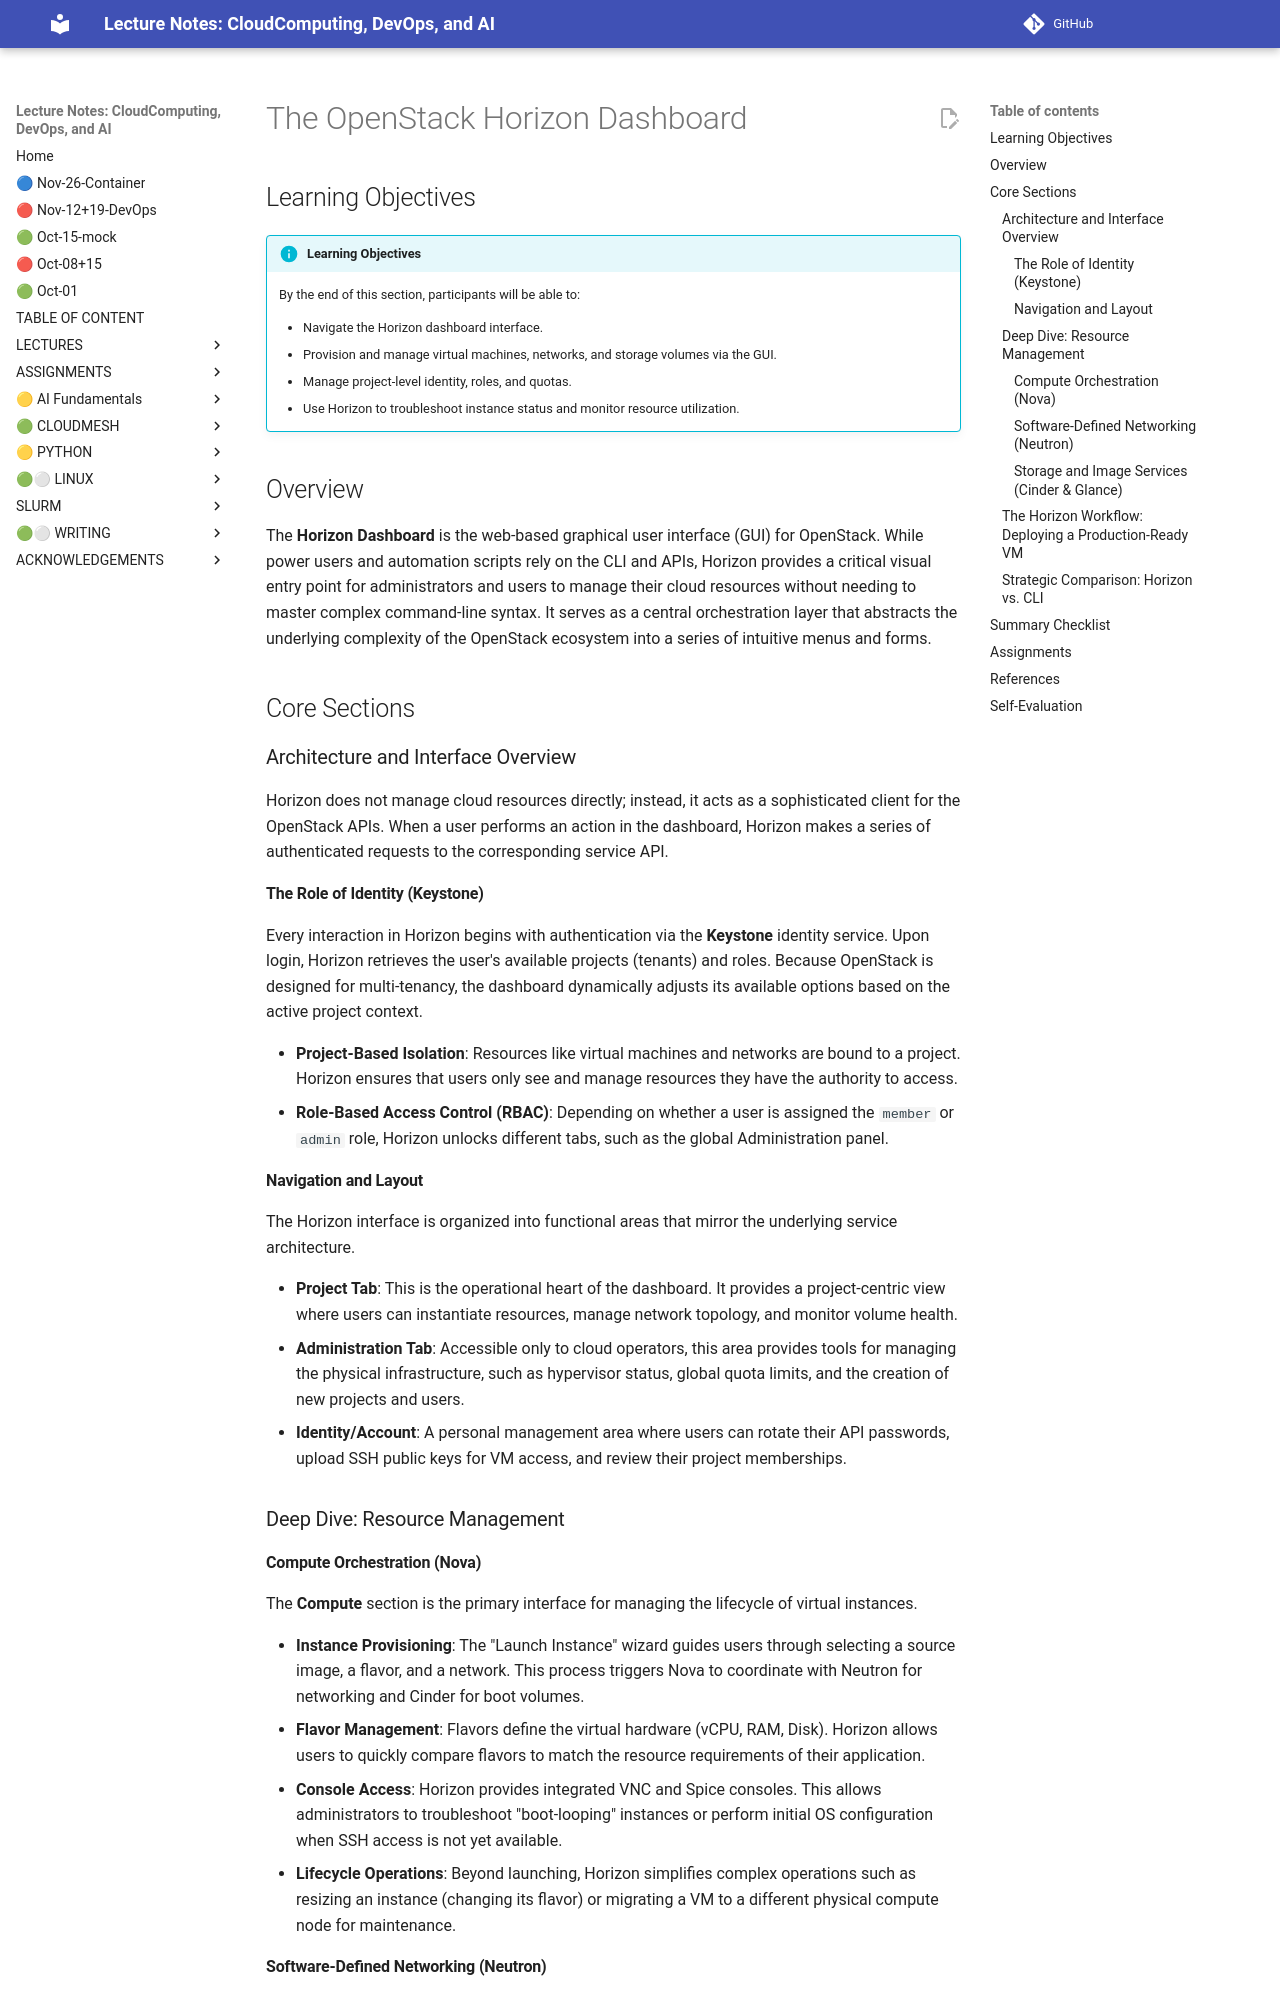

repository: cloudmesh-ai/cloudmesh-ai-lecture · page: section/cloud/openstack/horizon/index.html · generator: mkdocs

---
title: "Managing the Cloud: The OpenStack Horizon Dashboard"
---

# The OpenStack Horizon Dashboard

## Learning Objectives

!!! info "Learning Objectives"
    By the end of this section, participants will be able to:

    - Navigate the Horizon dashboard interface.
    - Provision and manage virtual machines, networks, and storage volumes via the GUI.
    - Manage project-level identity, roles, and quotas.
    - Use Horizon to troubleshoot instance status and monitor resource utilization.

## Overview

The **Horizon Dashboard** is the web-based graphical user interface (GUI) for OpenStack. While power users and automation scripts rely on the CLI and APIs, Horizon provides a critical visual entry point for administrators and users to manage their cloud resources without needing to master complex command-line syntax. It serves as a central orchestration layer that abstracts the underlying complexity of the OpenStack ecosystem into a series of intuitive menus and forms.

## Core Sections

### Architecture and Interface Overview

Horizon does not manage cloud resources directly; instead, it acts as a sophisticated client for the OpenStack APIs. When a user performs an action in the dashboard, Horizon makes a series of authenticated requests to the corresponding service API.

#### The Role of Identity (Keystone)

Every interaction in Horizon begins with authentication via the **Keystone** identity service. Upon login, Horizon retrieves the user's available projects (tenants) and roles. Because OpenStack is designed for multi-tenancy, the dashboard dynamically adjusts its available options based on the active project context.

- **Project-Based Isolation**: Resources like virtual machines and networks are bound to a project. Horizon ensures that users only see and manage resources they have the authority to access.
- **Role-Based Access Control (RBAC)**: Depending on whether a user is assigned the `member` or `admin` role, Horizon unlocks different tabs, such as the global Administration panel.

#### Navigation and Layout

The Horizon interface is organized into functional areas that mirror the underlying service architecture.

- **Project Tab**: This is the operational heart of the dashboard. It provides a project-centric view where users can instantiate resources, manage network topology, and monitor volume health.
- **Administration Tab**: Accessible only to cloud operators, this area provides tools for managing the physical infrastructure, such as hypervisor status, global quota limits, and the creation of new projects and users.
- **Identity/Account**: A personal management area where users can rotate their API passwords, upload SSH public keys for VM access, and review their project memberships.

### Deep Dive: Resource Management

#### Compute Orchestration (Nova)

The **Compute** section is the primary interface for managing the lifecycle of virtual instances.

- **Instance Provisioning**: The "Launch Instance" wizard guides users through selecting a source image, a flavor, and a network. This process triggers Nova to coordinate with Neutron for networking and Cinder for boot volumes.
- **Flavor Management**: Flavors define the virtual hardware (vCPU, RAM, Disk). Horizon allows users to quickly compare flavors to match the resource requirements of their application.
- **Console Access**: Horizon provides integrated VNC and Spice consoles. This allows administrators to troubleshoot "boot-looping" instances or perform initial OS configuration when SSH access is not yet available.
- **Lifecycle Operations**: Beyond launching, Horizon simplifies complex operations such as resizing an instance (changing its flavor) or migrating a VM to a different physical compute node for maintenance.
